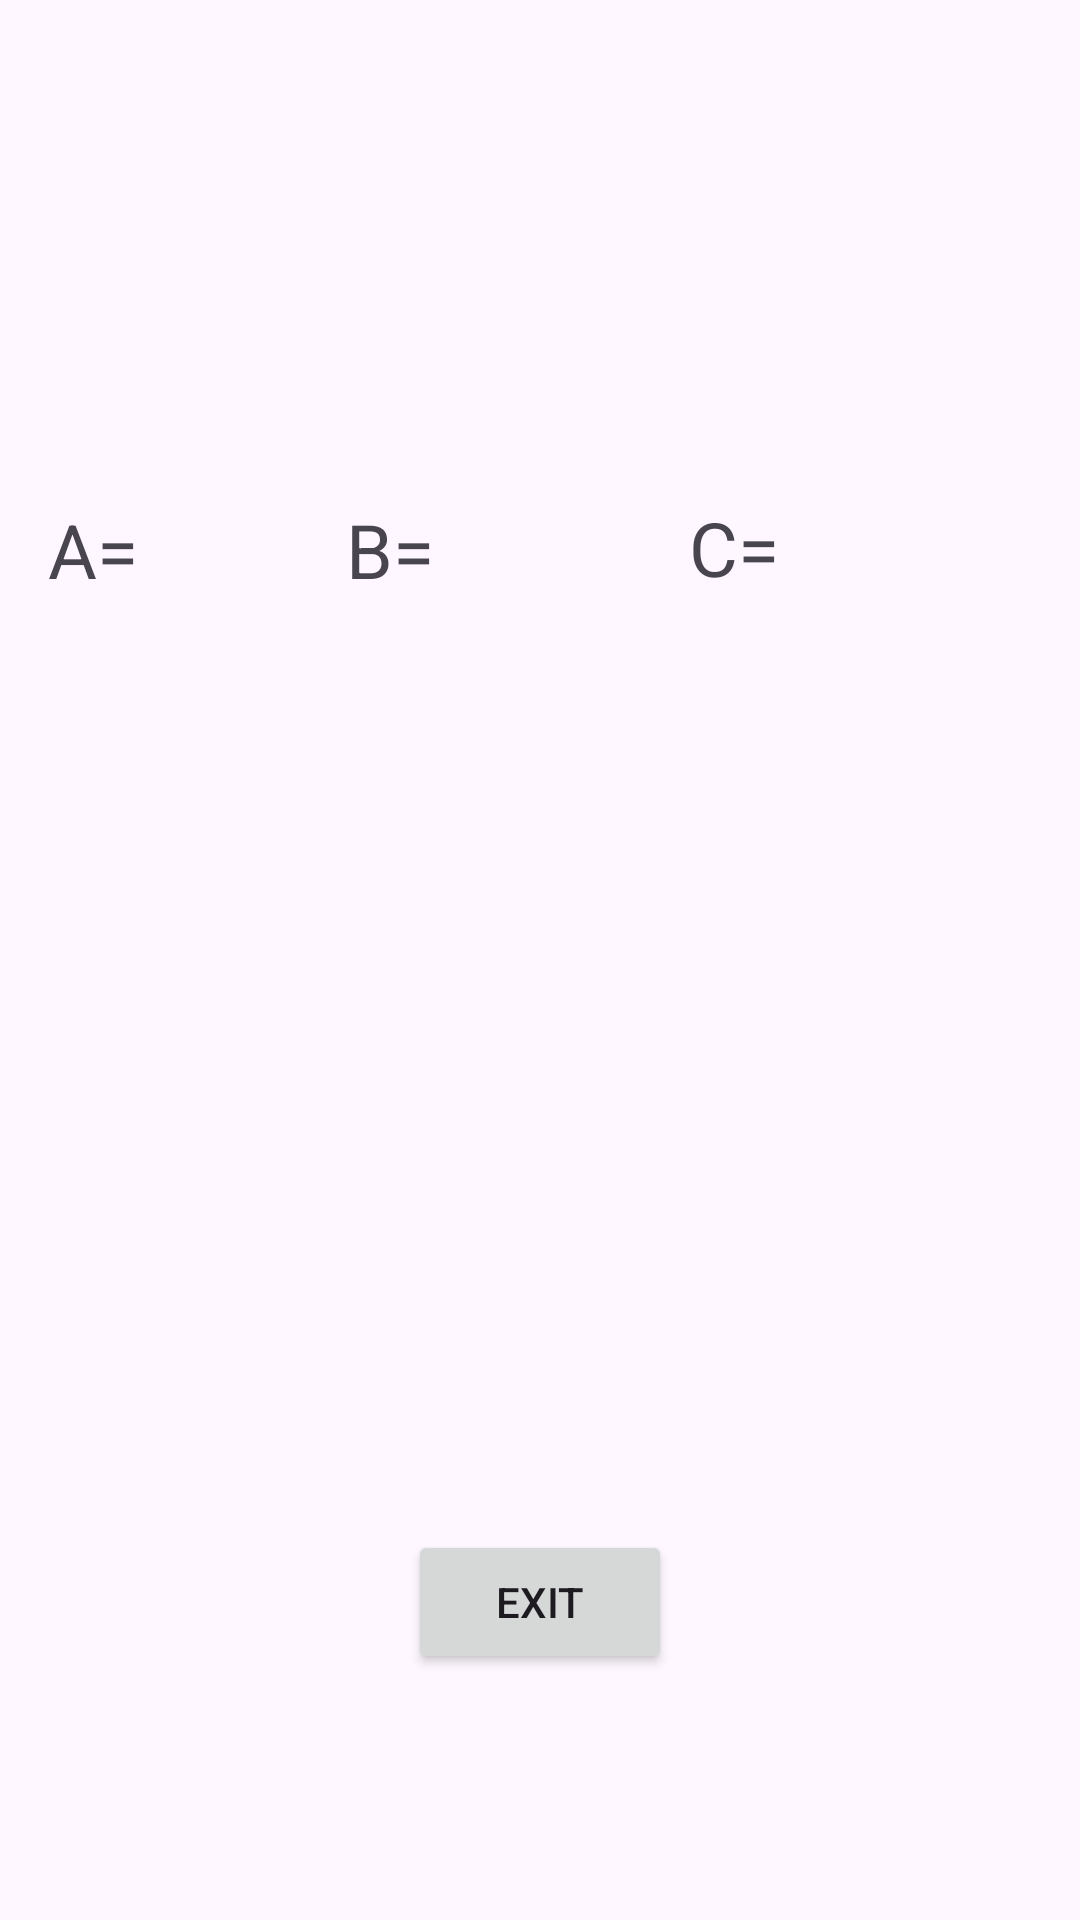

Android layout source for this screen:
<!-- AndroidManifest.xml: application theme Theme.MathExam -->
<!-- res/layout/activity_kok_bulmaca.xml -->
<?xml version="1.0" encoding="utf-8"?>
<androidx.constraintlayout.widget.ConstraintLayout xmlns:android="http://schemas.android.com/apk/res/android"
    xmlns:app="http://schemas.android.com/apk/res-auto"
    xmlns:tools="http://schemas.android.com/tools"
    android:layout_width="match_parent"
    android:layout_height="match_parent"
    tools:context="com.math.mathexam.KokBulmaca">

    <EditText
        android:id="@+id/num3"
        android:layout_width="57dp"
        android:layout_height="47dp"
        android:layout_marginStart="304dp"
        android:layout_marginTop="159dp"
        android:layout_marginEnd="50dp"
        android:layout_marginBottom="525dp"
        android:ems="10"
        android:inputType="phone"
        app:layout_constraintBottom_toBottomOf="parent"
        app:layout_constraintEnd_toEndOf="parent"
        app:layout_constraintStart_toStartOf="parent"
        app:layout_constraintTop_toTopOf="parent" />

    <EditText
        android:id="@+id/num2"
        android:layout_width="52dp"
        android:layout_height="51dp"
        android:layout_marginStart="180dp"
        android:layout_marginTop="155dp"
        android:layout_marginEnd="179dp"
        android:layout_marginBottom="525dp"
        android:ems="10"
        android:inputType="phone"
        app:layout_constraintBottom_toBottomOf="parent"
        app:layout_constraintEnd_toEndOf="parent"
        app:layout_constraintStart_toStartOf="parent"
        app:layout_constraintTop_toTopOf="parent" />

    <TextView
        android:id="@+id/firstnum"
        android:layout_width="wrap_content"
        android:layout_height="wrap_content"
        android:layout_marginStart="10dp"
        android:layout_marginBottom="22dp"
        android:textSize="25sp"
        app:layout_constraintBottom_toTopOf="@+id/secondnum"
        app:layout_constraintStart_toStartOf="@+id/secondnum" />

    <TextView
        android:id="@+id/secondnum"
        android:layout_width="wrap_content"
        android:layout_height="wrap_content"
        android:layout_marginBottom="40dp"
        android:textSize="25sp"
        app:layout_constraintBottom_toTopOf="@+id/RESULT"
        tools:layout_editor_absoluteX="132dp" />

    <EditText
        android:id="@+id/num1"
        android:layout_width="51dp"
        android:layout_height="53dp"
        android:layout_marginStart="61dp"
        android:layout_marginTop="152dp"
        android:layout_marginEnd="299dp"
        android:layout_marginBottom="526dp"
        android:ems="10"
        android:inputType="phone"
        app:layout_constraintBottom_toBottomOf="parent"
        app:layout_constraintEnd_toEndOf="parent"
        app:layout_constraintStart_toStartOf="parent"
        app:layout_constraintTop_toTopOf="parent" />

    <TextView
        android:id="@+id/textView8"
        android:layout_width="wrap_content"
        android:layout_height="wrap_content"
        android:layout_marginStart="16dp"
        android:layout_marginTop="7dp"
        android:text="A="
        android:textSize="25sp"
        app:layout_constraintStart_toStartOf="parent"
        app:layout_constraintTop_toTopOf="@+id/num1" />

    <TextView
        android:id="@+id/textView9"
        android:layout_width="wrap_content"
        android:layout_height="wrap_content"
        android:layout_marginTop="6dp"
        android:layout_marginEnd="10dp"
        android:text="B="
        android:textSize="25sp"
        app:layout_constraintEnd_toStartOf="@+id/num2"
        app:layout_constraintTop_toTopOf="@+id/num2" />

    <TextView
        android:id="@+id/textView10"
        android:layout_width="wrap_content"
        android:layout_height="wrap_content"
        android:layout_marginEnd="19dp"
        android:text="C="
        android:textSize="25sp"
        app:layout_constraintBaseline_toBaselineOf="@+id/num3"
        app:layout_constraintEnd_toStartOf="@+id/num3" />

    <Button
        android:id="@+id/question"
        android:layout_width="wrap_content"
        android:layout_height="wrap_content"
        android:layout_marginStart="144dp"
        android:layout_marginTop="529dp"
        android:layout_marginEnd="179dp"
        android:layout_marginBottom="154dp"
        android:onClick="quClick"
        android:text="Result"
        app:layout_constraintBottom_toBottomOf="parent"
        app:layout_constraintEnd_toEndOf="parent"
        app:layout_constraintStart_toStartOf="parent"
        app:layout_constraintTop_toTopOf="parent" />

    <TextView
        android:id="@+id/textView2"
        android:layout_width="246dp"
        android:layout_height="0dp"
        android:layout_marginTop="16dp"
        android:layout_marginBottom="516dp"
        android:text="Bu program girdğiniz sayıların ikinci denklemden kaç kökü olduğunu gösteriyor."
        app:layout_constraintBottom_toTopOf="@+id/button5"
        app:layout_constraintEnd_toEndOf="parent"
        app:layout_constraintStart_toStartOf="parent"
        app:layout_constraintTop_toTopOf="parent" />

    <TextView
        android:id="@+id/RESULT"
        android:layout_width="wrap_content"
        android:layout_height="wrap_content"
        android:layout_marginBottom="274dp"
        android:cursorVisible="false"
        android:textSize="34sp"
        android:visibility="visible"
        app:layout_constraintBottom_toBottomOf="parent"
        tools:layout_editor_absoluteX="53dp" />

    <Button
        android:id="@+id/button5"
        android:layout_width="wrap_content"
        android:layout_height="wrap_content"
        android:layout_marginBottom="82dp"
        android:onClick="exitBu"
        android:text="Exit"
        app:layout_constraintBottom_toBottomOf="parent"
        app:layout_constraintEnd_toEndOf="parent"
        app:layout_constraintStart_toStartOf="parent"
        app:layout_constraintTop_toBottomOf="@+id/textView2" />

</androidx.constraintlayout.widget.ConstraintLayout>
<!-- resources referenced by this layout -->
<resources>
  <style name="Theme.MathExam" parent="Base.Theme.MathExam" />
  <style name="Base.Theme.MathExam" parent="Theme.Material3.DayNight.NoActionBar">
          
          
      </style>
</resources>
